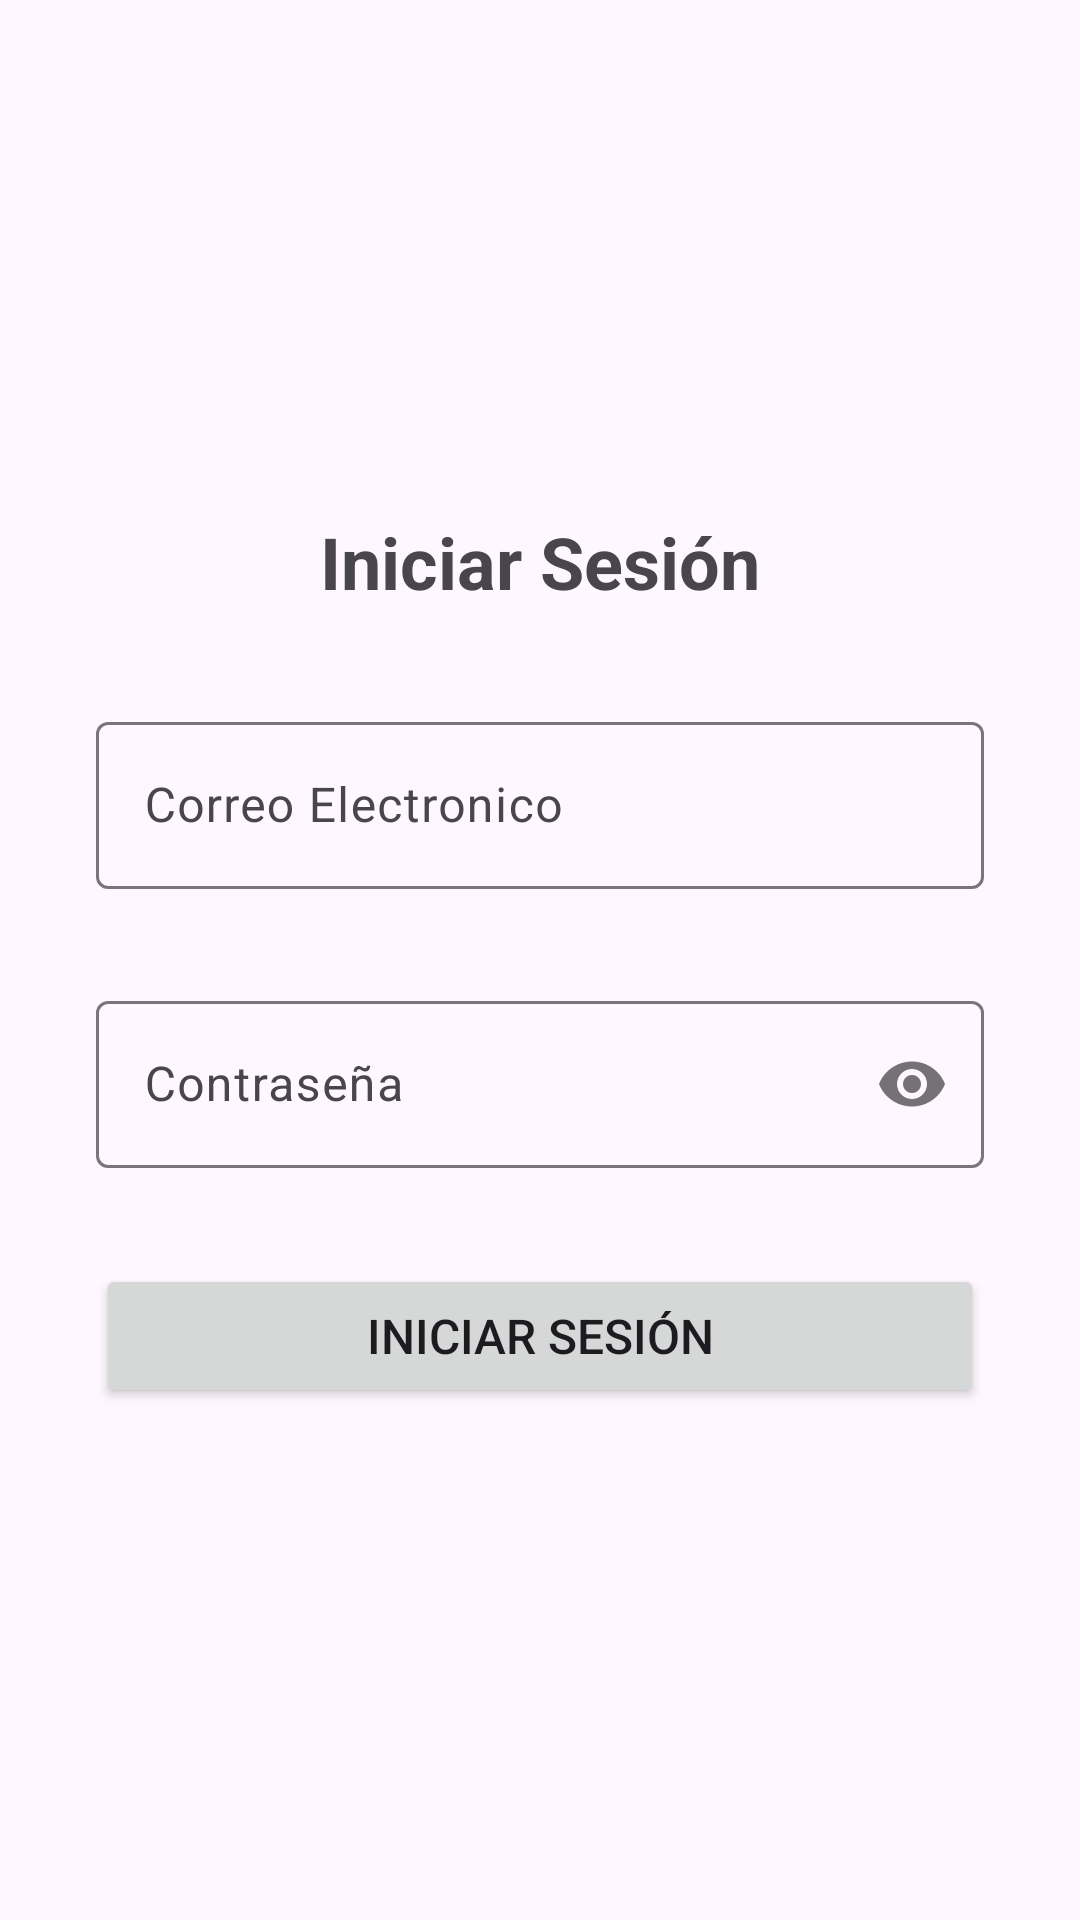

This screen was rendered from an Android layout file. Write that file and the resources it references.
<!-- AndroidManifest.xml: application theme Theme.Buabap -->
<!-- res/layout/activity_sign_in.xml -->
<?xml version="1.0" encoding="utf-8"?>
<androidx.constraintlayout.widget.ConstraintLayout xmlns:android="http://schemas.android.com/apk/res/android"
    xmlns:app="http://schemas.android.com/apk/res-auto"
    xmlns:tools="http://schemas.android.com/tools"
    android:layout_width="match_parent"
    android:layout_height="match_parent"
    tools:context=".ui.auth.AuthActivity">

    <TextView
        android:id="@+id/sign_in_text_view"
        android:layout_width="wrap_content"
        android:layout_height="wrap_content"
        android:layout_marginVertical="@dimen/space_16"
        android:text="@string/sign_in"
        android:textSize="@dimen/big_text"
        android:textStyle="bold"
        app:layout_constraintBottom_toTopOf="@id/email_input_layout"
        app:layout_constraintEnd_toEndOf="parent"
        app:layout_constraintStart_toStartOf="parent"
        app:layout_constraintTop_toTopOf="parent"
        app:layout_constraintVertical_chainStyle="packed" />

    <com.google.android.material.textfield.TextInputLayout
        android:id="@+id/email_input_layout"
        style="@style/Widget.Material3.TextInputLayout.OutlinedBox"
        android:layout_width="@dimen/space_0"
        android:layout_height="wrap_content"
        android:layout_marginHorizontal="@dimen/space_32"
        android:layout_marginVertical="@dimen/space_16"
        android:hint="@string/email"
        app:layout_constraintBottom_toTopOf="@id/password_input_layout"
        app:layout_constraintEnd_toEndOf="parent"
        app:layout_constraintStart_toStartOf="parent"
        app:layout_constraintTop_toBottomOf="@id/sign_in_text_view">

        <com.google.android.material.textfield.TextInputEditText
            android:id="@+id/email_edit_text"
            android:layout_width="match_parent"
            android:layout_height="wrap_content"
            android:inputType="textEmailAddress" />

    </com.google.android.material.textfield.TextInputLayout>

    <com.google.android.material.textfield.TextInputLayout
        android:id="@+id/password_input_layout"
        style="@style/Widget.Material3.TextInputLayout.OutlinedBox"
        android:layout_width="@dimen/space_0"
        android:layout_height="wrap_content"
        android:layout_marginHorizontal="@dimen/space_32"
        android:layout_marginVertical="@dimen/space_16"
        android:hint="@string/password"
        app:layout_constraintBottom_toTopOf="@id/sign_in_button"
        app:layout_constraintEnd_toEndOf="parent"
        app:layout_constraintStart_toStartOf="parent"
        app:layout_constraintTop_toBottomOf="@id/email_input_layout"
        app:passwordToggleEnabled="true">

        <com.google.android.material.textfield.TextInputEditText
            android:id="@+id/password_edit_text"
            android:layout_width="match_parent"
            android:layout_height="wrap_content"
            android:inputType="textPassword" />

    </com.google.android.material.textfield.TextInputLayout>

    <Button
        android:id="@+id/sign_in_button"
        android:layout_width="match_parent"
        android:layout_height="wrap_content"
        android:layout_marginHorizontal="@dimen/space_32"
        android:layout_marginVertical="@dimen/space_16"
        android:text="@string/sign_in"
        android:textSize="@dimen/medium_text"
        app:layout_constraintBottom_toBottomOf="parent"
        app:layout_constraintEnd_toEndOf="parent"
        app:layout_constraintStart_toStartOf="parent"
        app:layout_constraintTop_toBottomOf="@id/password_input_layout" />

</androidx.constraintlayout.widget.ConstraintLayout>
<!-- resources referenced by this layout -->
<resources>
  <dimen name="big_text">24sp</dimen>
  <dimen name="medium_text">16sp</dimen>
  <dimen name="space_0">0dp</dimen>
  <dimen name="space_16">16dp</dimen>
  <dimen name="space_32">32dp</dimen>
  <string name="email">Correo Electronico</string>
  <string name="password">Contraseña</string>
  <string name="sign_in">Iniciar Sesión</string>
  <style name="Theme.Buabap" parent="Base.Theme.Buabap" />
  <style name="Base.Theme.Buabap" parent="Theme.Material3.DayNight.NoActionBar">
           <item name="colorPrimary">@color/my_light_primary</item>
      </style>
  <color name="my_light_primary">#518FD0</color>
</resources>
